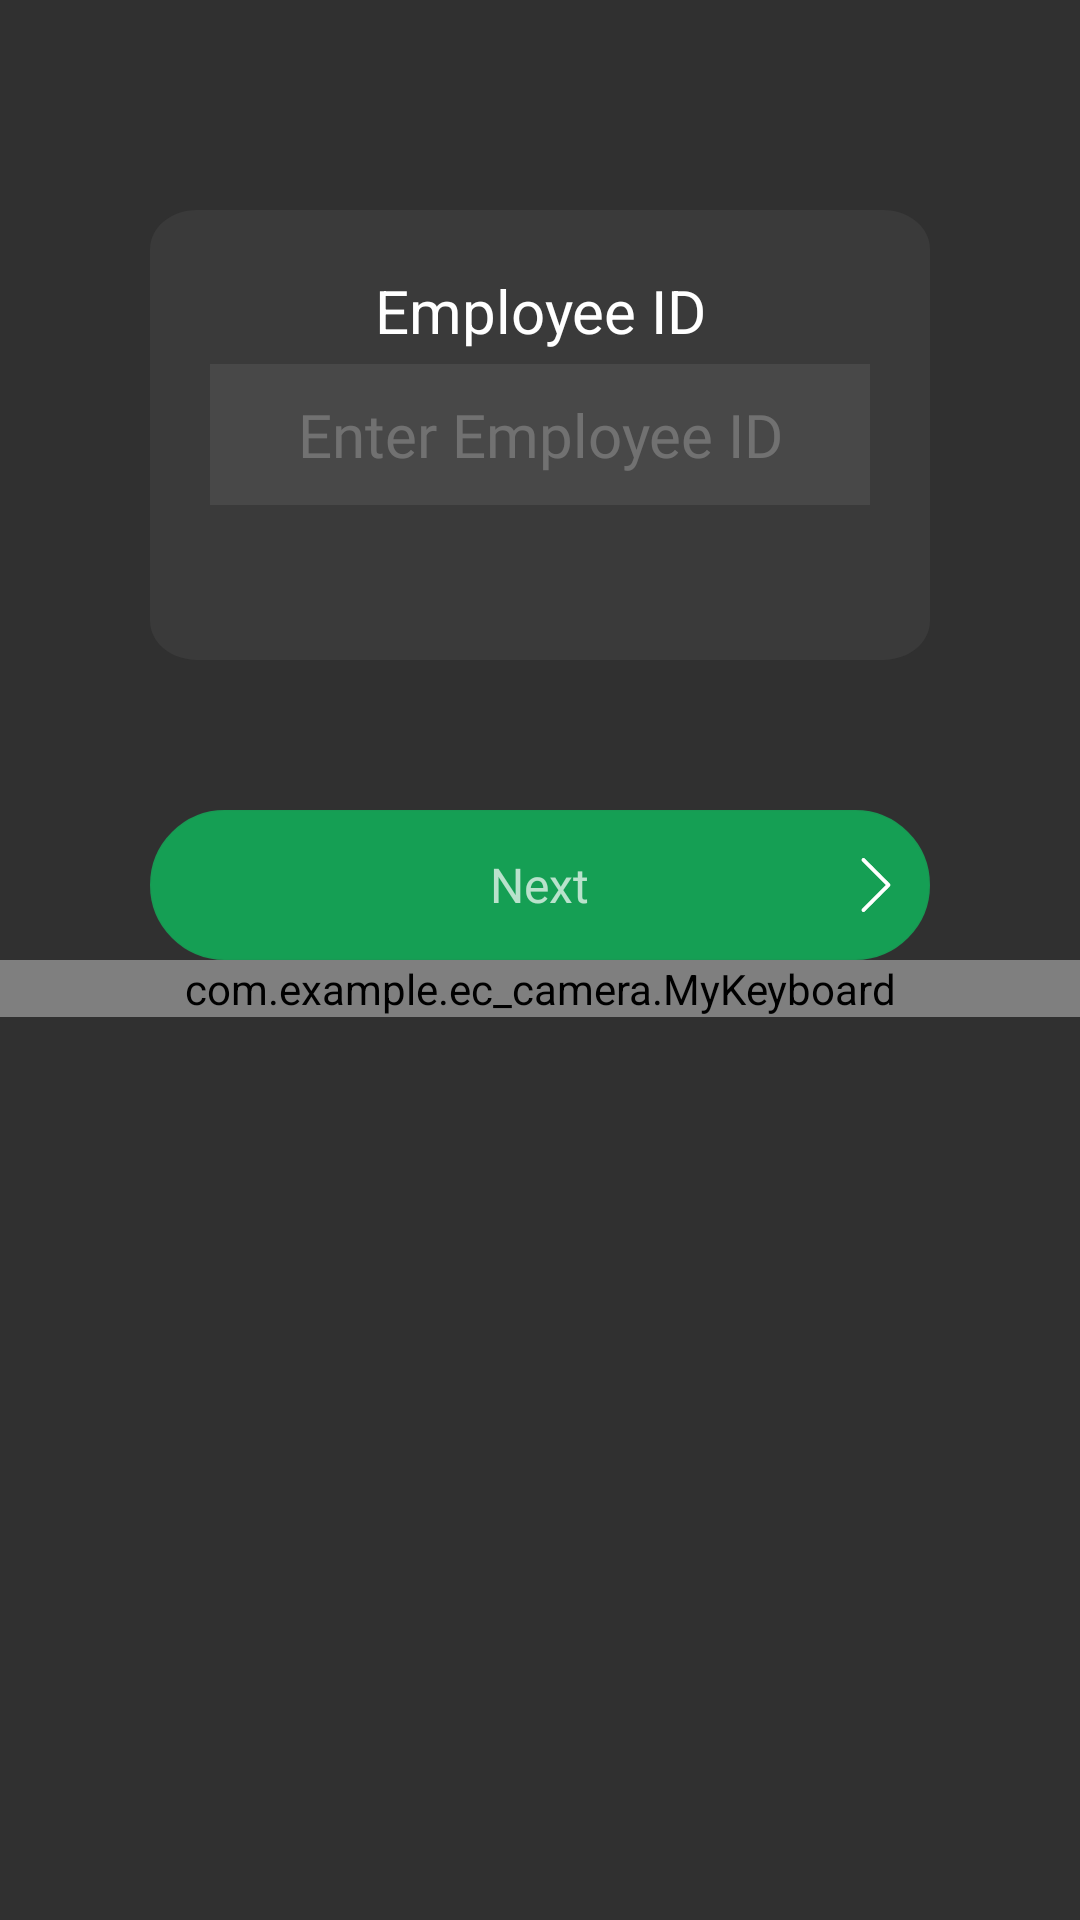

Android layout source for this screen:
<!-- AndroidManifest.xml: application theme Theme.AppCompat.NoActionBar -->
<!-- res/layout/custom_key_entry.xml -->
<?xml version="1.0" encoding="utf-8"?>
<LinearLayout xmlns:android="http://schemas.android.com/apk/res/android"
    xmlns:app="http://schemas.android.com/apk/res-auto"
    android:layout_width="match_parent"
    android:layout_height="wrap_content"
    android:orientation="vertical">


    <RelativeLayout
        android:layout_width="match_parent"
        android:layout_height="150dp"
        android:layout_gravity="center_horizontal"
        android:layout_marginStart="50dp"
        android:layout_marginTop="70dp"
        android:layout_marginEnd="50dp"
        android:background="@drawable/alert_background">

        <TextView
            android:id="@+id/textView3"
            android:layout_width="match_parent"
            android:layout_height="wrap_content"
            android:layout_alignParentTop="true"
            android:layout_centerHorizontal="true"
            android:layout_marginTop="20dp"
            android:background="@android:color/transparent"
            android:gravity="center"
            android:text="@string/empid"
            android:textColor="@color/white"
            android:textSize="20sp" />

        <LinearLayout
            android:id="@+id/til_email"
            android:layout_width="match_parent"
            android:layout_height="wrap_content"
            android:layout_centerInParent="true"
            android:layout_marginStart="20dp"
            android:layout_marginEnd="20dp"
            android:background="#406F6F6F">

            <EditText
                android:id="@+id/edt_empno"
                style="@style/EditTextStyleMobile"
                android:layout_marginTop="10dp"
                android:layout_marginBottom="10dp"
                android:background="@android:color/transparent"
                android:fontFamily="@font/nunito_semibold"
                android:gravity="center"
                android:hint="@string/enter_empid"
                android:inputType="text"
                android:textColorHint="#4DD2D2D2"
                android:textSize="20sp" />

        </LinearLayout>


    </RelativeLayout>
    <RelativeLayout
        android:id="@+id/rl_select_next"
        android:layout_width="match_parent"
        android:layout_height="50dp"
        android:layout_marginStart="50dp"
        android:layout_marginTop="50dp"
        android:layout_marginEnd="50dp"
        android:background="@drawable/button_green"
        android:backgroundTint="#159F54"
        android:orientation="horizontal"
        android:weightSum="2">

        <TextView
            android:id="@+id/lbl_select_date"
            android:layout_width="wrap_content"
            android:layout_height="wrap_content"
            android:layout_centerVertical="true"
            android:layout_centerInParent="true"
            android:layout_marginStart="8dp"
            android:layout_marginTop="8dp"
            android:layout_marginBottom="8dp"
            android:fontFamily="@font/nunito_bold"
            android:text="@string/next"
            android:textSize="16sp" />


        <ImageView
            android:id="@+id/img_date_next"
            android:layout_width="20dp"
            android:layout_height="20dp"
            android:layout_alignParentEnd="true"
            android:layout_centerVertical="true"
            android:layout_marginTop="8dp"
            android:layout_marginEnd="8dp"
            android:layout_marginBottom="8dp"
            android:src="@drawable/ic_right_arrow"
            app:tint="@color/white" />

    </RelativeLayout>


    <com.example.ec_camera.MyKeyboard
        android:id="@+id/keyboardview"
        android:layout_width="match_parent"
        android:layout_height="wrap_content"
        android:focusable="true"
        android:focusableInTouchMode="true"
        android:gravity="center_horizontal"
        android:visibility="visible" />

</LinearLayout>
<!-- resources referenced by this layout -->
<resources>
  <color name="white">#FFFFFFFF</color>
  <!-- drawable alert_background (drawable) -->
  <?xml version="1.0" encoding="utf-8"?>
  <vector
      xmlns:android="http://schemas.android.com/apk/res/android"
      xmlns:aapt="http://schemas.android.com/aapt"
      android:width="335dp"
      android:height="230dp"
      android:viewportWidth="335"
      android:viewportHeight="230"
      >
  
      <group>
  
          <clip-path
              android:pathData="M20 0H315C326.046 0 335 8.95431 335 20V210C335 221.046 326.046 230 315 230H20C8.95431 230 0 221.046 0 210V20C0 8.95431 8.95431 0 20 0Z"
              />
  
          <path
              android:pathData="M0 0V230H335V0"
              android:fillColor="#80444444"
              />
  
      </group>
  
  </vector>
  <!-- drawable button_green (drawable) -->
  <?xml version="1.0" encoding="utf-8"?>
  <shape android:shape="rectangle"
      xmlns:android="http://schemas.android.com/apk/res/android">
      <corners android:radius="30dp" />
      <stroke android:width="1dip" android:color="#F32DC163" />
      <gradient android:startColor="#12986E" android:endColor="#12986E" />
  </shape>
  <!-- drawable ic_right_arrow: png bitmap (drawable, 703 bytes) -->
  <string name="empid">Employee ID</string>
  <string name="enter_empid">Enter Employee ID</string>
  <string name="next">Next</string>
  <style name="EditTextStyleMobile" parent="Theme.AppCompat">
          <item name="android:textColor">@color/white</item>
          <item name="android:layout_width">match_parent</item>
          <item name="android:layout_height">wrap_content</item>
          <item name="android:layout_marginRight">20dp</item>
          <item name="android:layout_marginLeft">20dp</item>
          <item name="android:layout_marginStart">20dp</item>
          <item name="android:layout_marginEnd">20dp</item>
          <item name="android:textAllCaps">false</item>
          <item name="android:textSize">14sp</item>
          <item name="android:fontFamily">@font/nunito_regular</item>
          <item name="android:textColorHint">#4DD2D2D2</item>
      </style>
  <style name="Theme.AppCompat.NoActionBar">
          <item name="android:textAllCaps">false</item>
          <item name="windowActionBar">false</item>
          <item name="windowNoTitle">true</item>
          <item name="android:textColorHint">@color/text_color_hint</item>
          <item name="windowActionModeOverlay">true</item>
  
      </style>
  <color name="text_color_hint">#363535</color>
</resources>
